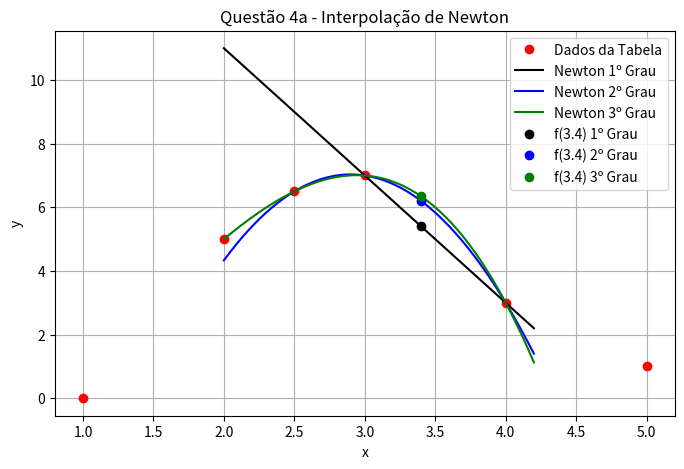

Write the Python code that produced this figure.
import numpy as np
import pandas as pd
import matplotlib.pyplot as plt

# ===== Dados de entrada =====
date = {
    'x': [1.0, 2.0, 2.5, 3.0, 4.0, 5.0],
    'y': [0.0, 5.0, 6.5, 7.0, 3.0, 1.0]
}

df = pd.DataFrame(date)

# ===== Valor desejado =====
x_desejado = 3.4

# ===== Função das diferenças divididas =====
def diferencas_divididas(x, y):
    n = len(x)
    coef = np.array(y, dtype=float)

    for j in range(1, n):
        for i in range(n-1, j-1, -1):
            coef[i] = (coef[i] - coef[i-1]) / (x[i] - x[i-j])

    return coef

# ===== Função para calcular o polinômio de Newton =====
def newton(x, coef, x_desejado):
    n = len(coef)
    resultado = coef[n-1]

    for i in range(n-2, -1, -1):
        resultado = resultado * (x_desejado - x[i]) + coef[i]

    return resultado

# ===== Primeiro grau =====
x1 = np.array([3.0, 4.0])
y1 = np.array([7.0, 3.0])

coef1 = diferencas_divididas(x1, y1)
f1 = newton(x1, coef1, x_desejado)

# ===== Segundo grau =====
x2 = np.array([2.5, 3.0, 4.0])
y2 = np.array([6.5, 7.0, 3.0])

coef2 = diferencas_divididas(x2, y2)
f2 = newton(x2, coef2, x_desejado)

# ===== Terceiro grau =====
x3 = np.array([2.0, 2.5, 3.0, 4.0])
y3 = np.array([5.0, 6.5, 7.0, 3.0])

coef3 = diferencas_divididas(x3, y3)
f3 = newton(x3, coef3, x_desejado)

# ===== Resultados =====
print("Newton 1º grau:")
print("Coeficientes =", coef1)
print("f(3.4) =", f1)

print("\nNewton 2º grau:")
print("Coeficientes =", coef2)
print("f(3.4) =", f2)

print("\nNewton 3º grau:")
print("Coeficientes =", coef3)
print("f(3.4) =", f3)

# ===== Gráfico =====
x_plot = np.linspace(2.0, 4.2, 200)

y_plot1 = np.zeros(len(x_plot))
y_plot2 = np.zeros(len(x_plot))
y_plot3 = np.zeros(len(x_plot))

for i in range(len(x_plot)):
    y_plot1[i] = newton(x1, coef1, x_plot[i])
    y_plot2[i] = newton(x2, coef2, x_plot[i])
    y_plot3[i] = newton(x3, coef3, x_plot[i])

plt.figure(figsize=(8, 5))

# Dados originais
plt.plot(df['x'], df['y'], 'or', label='Dados da Tabela')

# Polinômios de Newton
plt.plot(x_plot, y_plot1, '-k', label='Newton 1º Grau')
plt.plot(x_plot, y_plot2, '-b', label='Newton 2º Grau')
plt.plot(x_plot, y_plot3, '-g', label='Newton 3º Grau')

# Pontos estimados em x = 3.4
plt.plot(x_desejado, f1, 'ok', label='f(3.4) 1º Grau')
plt.plot(x_desejado, f2, 'ob', label='f(3.4) 2º Grau')
plt.plot(x_desejado, f3, 'og', label='f(3.4) 3º Grau')

plt.xlabel('x')
plt.ylabel('y')
plt.title('Questão 4a - Interpolação de Newton')
plt.legend()
plt.grid(True)
plt.show()
